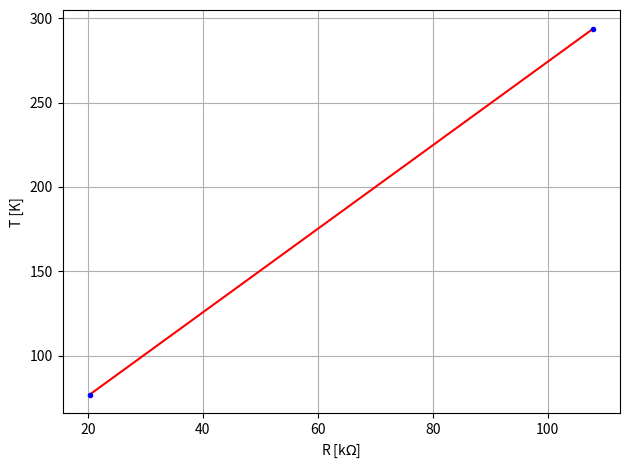

Python code for this plot: (Note: this script raises an exception after producing the figure.)
import numpy as np
import matplotlib.pyplot as plt


def temp_kalibration(R):
    T_1, T_2 = 293.65, 77
    R_1, R_2 = 107.9, 20.3
    sig_T = 1./np.sqrt(12)
    sig_R = 1./np.sqrt(12)

    a = (T_2 - T_1)/(R_2 - R_1)
    b = T_1 - a * R_1
    sig_a = a * np.sqrt(2 * sig_T**2/(T_2 - T_1)**2 + 2 * sig_R**2/(R_2 - R_1)**2)
    sig_b = np.sqrt(sig_T**2 + (a * sig_R)**2 + + (sig_a * R_1)**2)

    T_out = a * R + b
    sig_T_out = np.sqrt(sig_b**2 + (sig_a * R)**2 + (sig_R * a)**2)
    return T_out, sig_T_out

if __name__ == '__main__':

    T_1, T_2 = 293.65, 77
    R_1, R_2 = 107.9, 20.3
    sig_T = 1./np.sqrt(12)
    sig_R = 1./np.sqrt(12)

    a = (T_2 - T_1)/(R_2 - R_1)
    b = T_1 - a * R_1
    sig_a = a * np.sqrt(2 * sig_T**2/(T_2 - T_1)**2 + 2 * sig_R**2/(R_2 - R_1)**2)
    sig_b = np.sqrt(sig_T**2 + (a * sig_R)**2 + + (sig_a * R_1)**2)
    print(a, sig_a)
    print(b, sig_b)

    lin = lambda x, a, b: a * x + b

    fig = plt.figure()
    plt.errorbar([R_1, R_2], [T_1, T_2], xerr = [sig_R, sig_R], yerr = [sig_T, sig_T], fmt = '.', color = 'b')
    plt.plot(np.array([R_1, R_2]), lin(np.array([R_1, R_2]), a, b), color = 'r')
    plt.xlabel('R [k$\Omega$]')
    plt.ylabel('T [K]')
    #plt.title('Snap-In Curve')
    plt.grid()
    plt.tight_layout()
    plt.savefig('../Protokoll/Bilder/Temp_kalibration.png')
    plt.close(fig)

